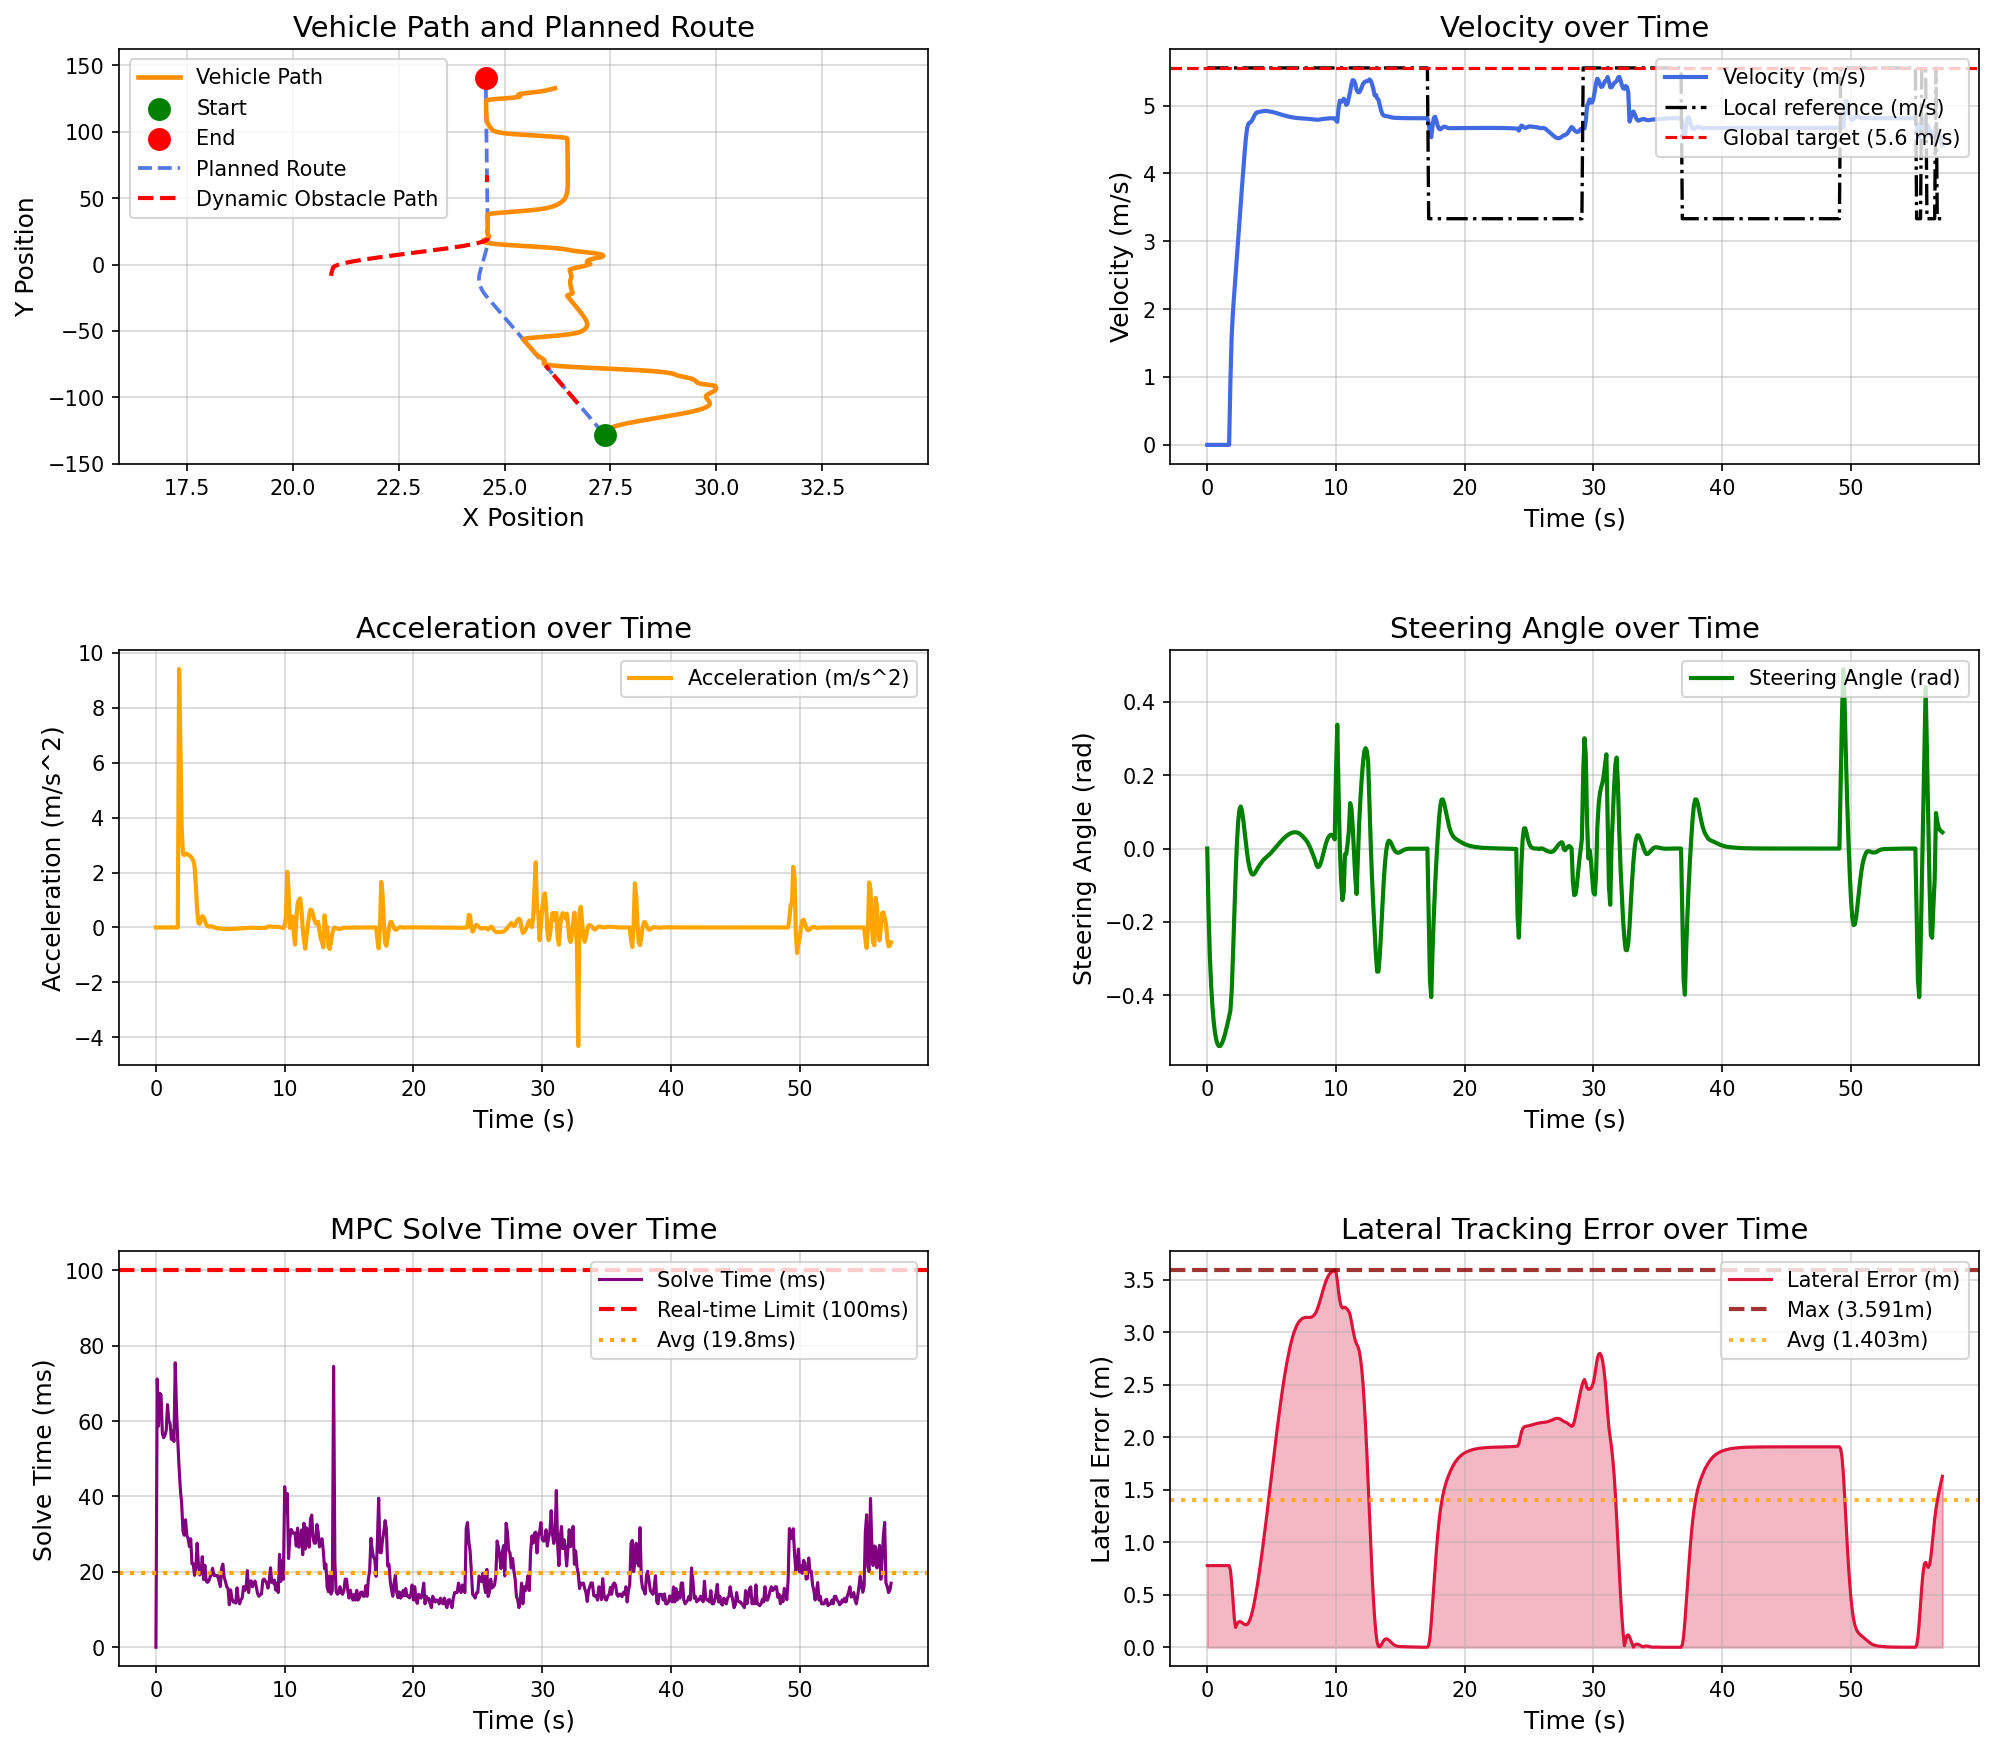

Values plotted in this chart, from the file beside it:
场景, step, time, x, y, yaw, speed, ac, steer, solve_time, lat_error, min_obstacle_dist, 
dynamic_vehicle_interaction_town05, 0, 0.000000, 27.37, -128.5, 91.53, 0.000000, 0.000000, 0.000000, 0.000000, 0.7779, , 
dynamic_vehicle_interaction_town05, 1, 0.1, 27.37, -128.5, 91.53, 0.000000, -0.000000, -0.1685, 71.17, 0.7779, 11.51, 
dynamic_vehicle_interaction_town05, 2, 0.2, 27.37, -128.5, 91.53, 0.000000, 0.000000, -0.2899, 58.64, 0.7779, 10.83, 
dynamic_vehicle_interaction_town05, 3, 0.3, 27.37, -128.5, 91.53, 0.000000, -0.000000, -0.3708, 67.36, 0.7779, 10.59, 
dynamic_vehicle_interaction_town05, 4, 0.4, 27.37, -128.5, 91.53, 0.000000, 0.000000, -0.4286, 66.92, 0.7779, 10.52, 
dynamic_vehicle_interaction_town05, 5, 0.5, 27.37, -128.5, 91.53, 0.000000, -0.000000, -0.4716, 56.63, 0.7779, 10.61, 
dynamic_vehicle_interaction_town05, 6, 0.6, 27.37, -128.5, 91.53, 0.000000, -0.000000, -0.5018, 55.59, 0.7779, 10.77, 
dynamic_vehicle_interaction_town05, 7, 0.7, 27.37, -128.5, 91.53, 0.000000, 0.000000, -0.5218, 56.19, 0.7779, 10.94, 
dynamic_vehicle_interaction_town05, 8, 0.8, 27.37, -128.5, 91.53, 0.000000, -0.000000, -0.5336, 57.58, 0.7779, 11.09, 
dynamic_vehicle_interaction_town05, 9, 0.9, 27.37, -128.5, 91.53, 0.000000, -0.000000, -0.5389, 64.38, 0.7779, 11.25, 
dynamic_vehicle_interaction_town05, 10, 1, 27.37, -128.5, 91.53, 0.000000, 0.000000, -0.5388, 60.13, 0.7779, 11.4, 
dynamic_vehicle_interaction_town05, 11, 1.1, 27.37, -128.5, 91.53, 0.000000, -0.000000, -0.5344, 59.35, 0.7779, 11.56, 
dynamic_vehicle_interaction_town05, 12, 1.2, 27.37, -128.5, 91.53, 0.000000, -0.000000, -0.5266, 55.14, 0.7779, 11.72, 
dynamic_vehicle_interaction_town05, 13, 1.3, 27.37, -128.5, 91.53, 0.000000, 0.000000, -0.5163, 57.46, 0.7779, 11.88, 
dynamic_vehicle_interaction_town05, 14, 1.4, 27.37, -128.5, 91.53, 0.000000, -0.000000, -0.5038, 54.58, 0.7779, 12.03, 
dynamic_vehicle_interaction_town05, 15, 1.5, 27.37, -128.5, 91.53, 0.000000, -0.000000, -0.4898, 75.47, 0.7779, 12.19, 
dynamic_vehicle_interaction_town05, 16, 1.6, 27.37, -128.5, 91.53, 0.000000, 0.000000, -0.4746, 62.89, 0.7779, 12.35, 
dynamic_vehicle_interaction_town05, 17, 1.7, 27.37, -128.5, 91.53, 0.000000, -0.000000, -0.4586, 54.61, 0.7779, 12.5, 
dynamic_vehicle_interaction_town05, 18, 1.8, 27.38, -128.4, 90.98, 0.9412, 9.412, -0.4419, 47.6, 0.7367, 12.66, 
dynamic_vehicle_interaction_town05, 19, 1.9, 27.42, -128.3, 89.4, 1.609, 6.683, -0.3882, 41.74, 0.6118, 12.29, 
dynamic_vehicle_interaction_town05, 20, 2, 27.46, -128.1, 87.77, 1.974, 3.664, -0.2916, 38.09, 0.4484, 12.01, 
dynamic_vehicle_interaction_town05, 21, 2.1, 27.5, -127.9, 86.44, 2.237, 2.678, -0.1819, 30.86, 0.2761, 11.85, 
dynamic_vehicle_interaction_town05, 22, 2.2, 27.54, -127.7, 85.66, 2.494, 2.638, -0.07887, 29.71, 0.1886, 11.72, 
dynamic_vehicle_interaction_town05, 23, 2.3, 27.56, -127.4, 85.56, 2.754, 2.678, 0.01037, 33.81, 0.2189, 11.58, 
dynamic_vehicle_interaction_town05, 24, 2.4, 27.57, -127.2, 86.03, 3.018, 2.686, 0.07205, 29.69, 0.2379, 11.4, 
dynamic_vehicle_interaction_town05, 25, 2.5, 27.57, -126.8, 86.96, 3.28, 2.651, 0.1062, 28.8, 0.2451, 11.2, 
dynamic_vehicle_interaction_town05, 26, 2.6, 27.56, -126.5, 88.11, 3.541, 2.626, 0.1147, 26.71, 0.2431, 10.99, 
dynamic_vehicle_interaction_town05, 27, 2.7, 27.54, -126.1, 89.26, 3.8, 2.589, 0.1029, 28.78, 0.2354, 10.77, 
dynamic_vehicle_interaction_town05, 28, 2.8, 27.52, -125.7, 90.23, 4.051, 2.517, 0.07794, 22.15, 0.2255, 10.53, 
dynamic_vehicle_interaction_town05, 29, 2.9, 27.5, -125.3, 90.9, 4.295, 2.443, 0.04654, 22.09, 0.2171, 10.27, 
dynamic_vehicle_interaction_town05, 30, 3, 27.49, -124.9, 91.19, 4.517, 2.228, 0.01468, 19.05, 0.2137, 9.977, 
dynamic_vehicle_interaction_town05, 31, 3.1, 27.48, -124.4, 91.09, 4.67, 1.544, -0.01366, 21.16, 0.2183, 9.667, 
dynamic_vehicle_interaction_town05, 32, 3.2, 27.48, -123.9, 90.65, 4.734, 0.6498, -0.03668, 27.6, 0.2324, 9.347, 
dynamic_vehicle_interaction_town05, 33, 3.3, 27.49, -123.5, 89.94, 4.748, 0.1636, -0.05412, 22.01, 0.2573, 9.027, 
dynamic_vehicle_interaction_town05, 34, 3.4, 27.51, -123, 89.06, 4.76, 0.1343, -0.0655, 19.18, 0.2927, 8.708, 
dynamic_vehicle_interaction_town05, 35, 3.5, 27.55, -122.5, 88.08, 4.789, 0.3016, -0.07076, 19.83, 0.3382, 8.383, 
dynamic_vehicle_interaction_town05, 36, 3.6, 27.59, -122, 87.07, 4.83, 0.412, -0.07066, 24.03, 0.3927, 8.051, 
dynamic_vehicle_interaction_town05, 37, 3.7, 27.64, -121.6, 86.1, 4.867, 0.3749, -0.06676, 17.98, 0.4552, 7.713, 
dynamic_vehicle_interaction_town05, 38, 3.8, 27.69, -121.1, 85.21, 4.891, 0.244, -0.06091, 21.76, 0.5243, 7.375, 
dynamic_vehicle_interaction_town05, 39, 3.9, 27.76, -120.6, 84.39, 4.902, 0.1156, -0.05457, 17.58, 0.5991, 7.039, 
dynamic_vehicle_interaction_town05, 40, 4, 27.82, -120.1, 83.66, 4.907, 0.04598, -0.04861, 17.21, 0.6787, 6.707, 
dynamic_vehicle_interaction_town05, 41, 4.1, 27.89, -119.6, 83.01, 4.91, 0.03257, -0.04337, 17.57, 0.7625, 6.381, 
dynamic_vehicle_interaction_town05, 42, 4.2, 27.97, -119.1, 82.38, 4.913, 0.032, -0.03882, 18.51, 0.8513, 6.059, 
dynamic_vehicle_interaction_town05, 43, 4.3, 28.05, -118.7, 81.85, 4.917, 0.04395, -0.03335, 19.6, 0.943, 5.743, 
dynamic_vehicle_interaction_town05, 44, 4.4, 28.13, -118.2, 81.4, 4.921, 0.0341, -0.02963, 20.94, 1.037, 5.431, 
dynamic_vehicle_interaction_town05, 45, 4.5, 28.21, -117.7, 81, 4.922, 0.01268, -0.02648, 19.05, 1.134, 5.125, 
dynamic_vehicle_interaction_town05, 46, 4.6, 28.3, -117.2, 80.64, 4.921, -0.008601, -0.02354, 19.16, 1.233, 4.825, 
dynamic_vehicle_interaction_town05, 47, 4.7, 28.39, -116.7, 80.33, 4.919, -0.02203, -0.02053, 18.9, 1.334, 4.531, 
dynamic_vehicle_interaction_town05, 48, 4.8, 28.48, -116.2, 80.06, 4.916, -0.02827, -0.01729, 19.04, 1.436, 4.243, 
dynamic_vehicle_interaction_town05, 49, 4.9, 28.57, -115.7, 79.85, 4.913, -0.03201, -0.01375, 17.59, 1.539, 3.961, 
dynamic_vehicle_interaction_town05, 50, 5, 28.66, -115.3, 79.69, 4.909, -0.03673, -0.009925, 16.1, 1.643, 3.684, 
dynamic_vehicle_interaction_town05, 51, 5.1, 28.75, -114.8, 79.58, 4.905, -0.04287, -0.005883, 20.9, 1.746, 3.414, 
dynamic_vehicle_interaction_town05, 52, 5.2, 28.84, -114.3, 79.54, 4.9, -0.04918, -0.001701, 22.05, 1.849, 3.149, 
dynamic_vehicle_interaction_town05, 53, 5.3, 28.93, -113.8, 79.57, 4.894, -0.05406, 0.002540, 18.55, 1.95, 2.892, 
dynamic_vehicle_interaction_town05, 54, 5.4, 29.01, -113.3, 79.65, 4.888, -0.05689, 0.006765, 17.45, 2.05, 2.642, 
dynamic_vehicle_interaction_town05, 55, 5.5, 29.1, -112.9, 79.8, 4.883, -0.05792, 0.01093, 16.04, 2.147, 2.4, 
dynamic_vehicle_interaction_town05, 56, 5.6, 29.18, -112.4, 80.01, 4.877, -0.05777, 0.015, 15.63, 2.241, 2.166, 
dynamic_vehicle_interaction_town05, 57, 5.7, 29.26, -111.9, 80.27, 4.871, -0.05697, 0.01895, 11.28, 2.332, 1.943, 
dynamic_vehicle_interaction_town05, 58, 5.8, 29.33, -111.4, 80.59, 4.865, -0.05563, 0.02276, 15.2, 2.419, 1.731, 
dynamic_vehicle_interaction_town05, 59, 5.9, 29.4, -110.9, 80.96, 4.859, -0.05402, 0.02635, 13.03, 2.502, 1.551, 
... 512 more rows
